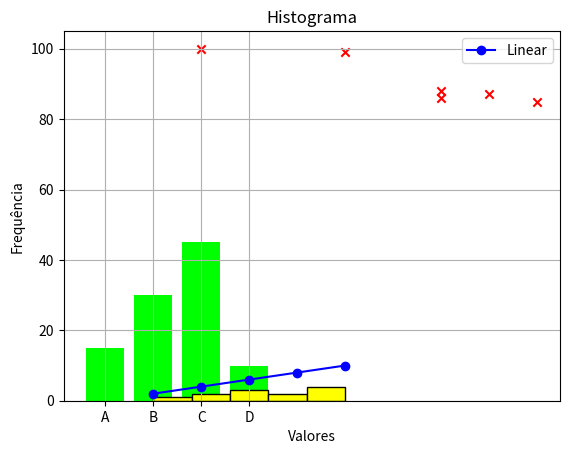

This chart was generated by the following Python code:
import matplotlib.pyplot as plt
import pandas as pd

# Gráfico de Linha
x = [1 ,2, 3, 4, 5]
y = [2, 4, 6, 8, 10]

plt.plot(x, y, label='Linear', color='#00f', marker='o', linestyle='-')
plt.title('Gráfico de Linha')
plt.xlabel('Eixo X')
plt.ylabel('Eixo Y')
plt.legend()
plt.grid(True)
plt.show()

# Gráfico de Barra
categorias = ['A', 'B', 'C', 'D']
valores = [15, 30, 45, 10]

plt.bar(categorias, valores, color='#0f0')
plt.title('Gráfico de Barras')
plt.xlabel('Categorias')
plt.ylabel('Valores')
plt.show()

# Gráfico de Dispersão
a = [5, 7, 8, 7, 2, 9]
b = [99, 86, 87, 88, 100, 85]

plt.scatter(a, b, color='#f00', marker='x')
plt.title('Gráfico de Dispersão')
plt.xlabel('Eixo A')
plt.ylabel('Eixo B')
plt.show()

# Histograma
dados = [1, 2, 2, 3, 3, 3, 4, 4, 5, 5, 5, 5]
plt.hist(dados, bins=5, color='#ff0', edgecolor='black')
plt.title('Histograma')
plt.xlabel('Valores')
plt.ylabel('Frequência')
plt.show()
